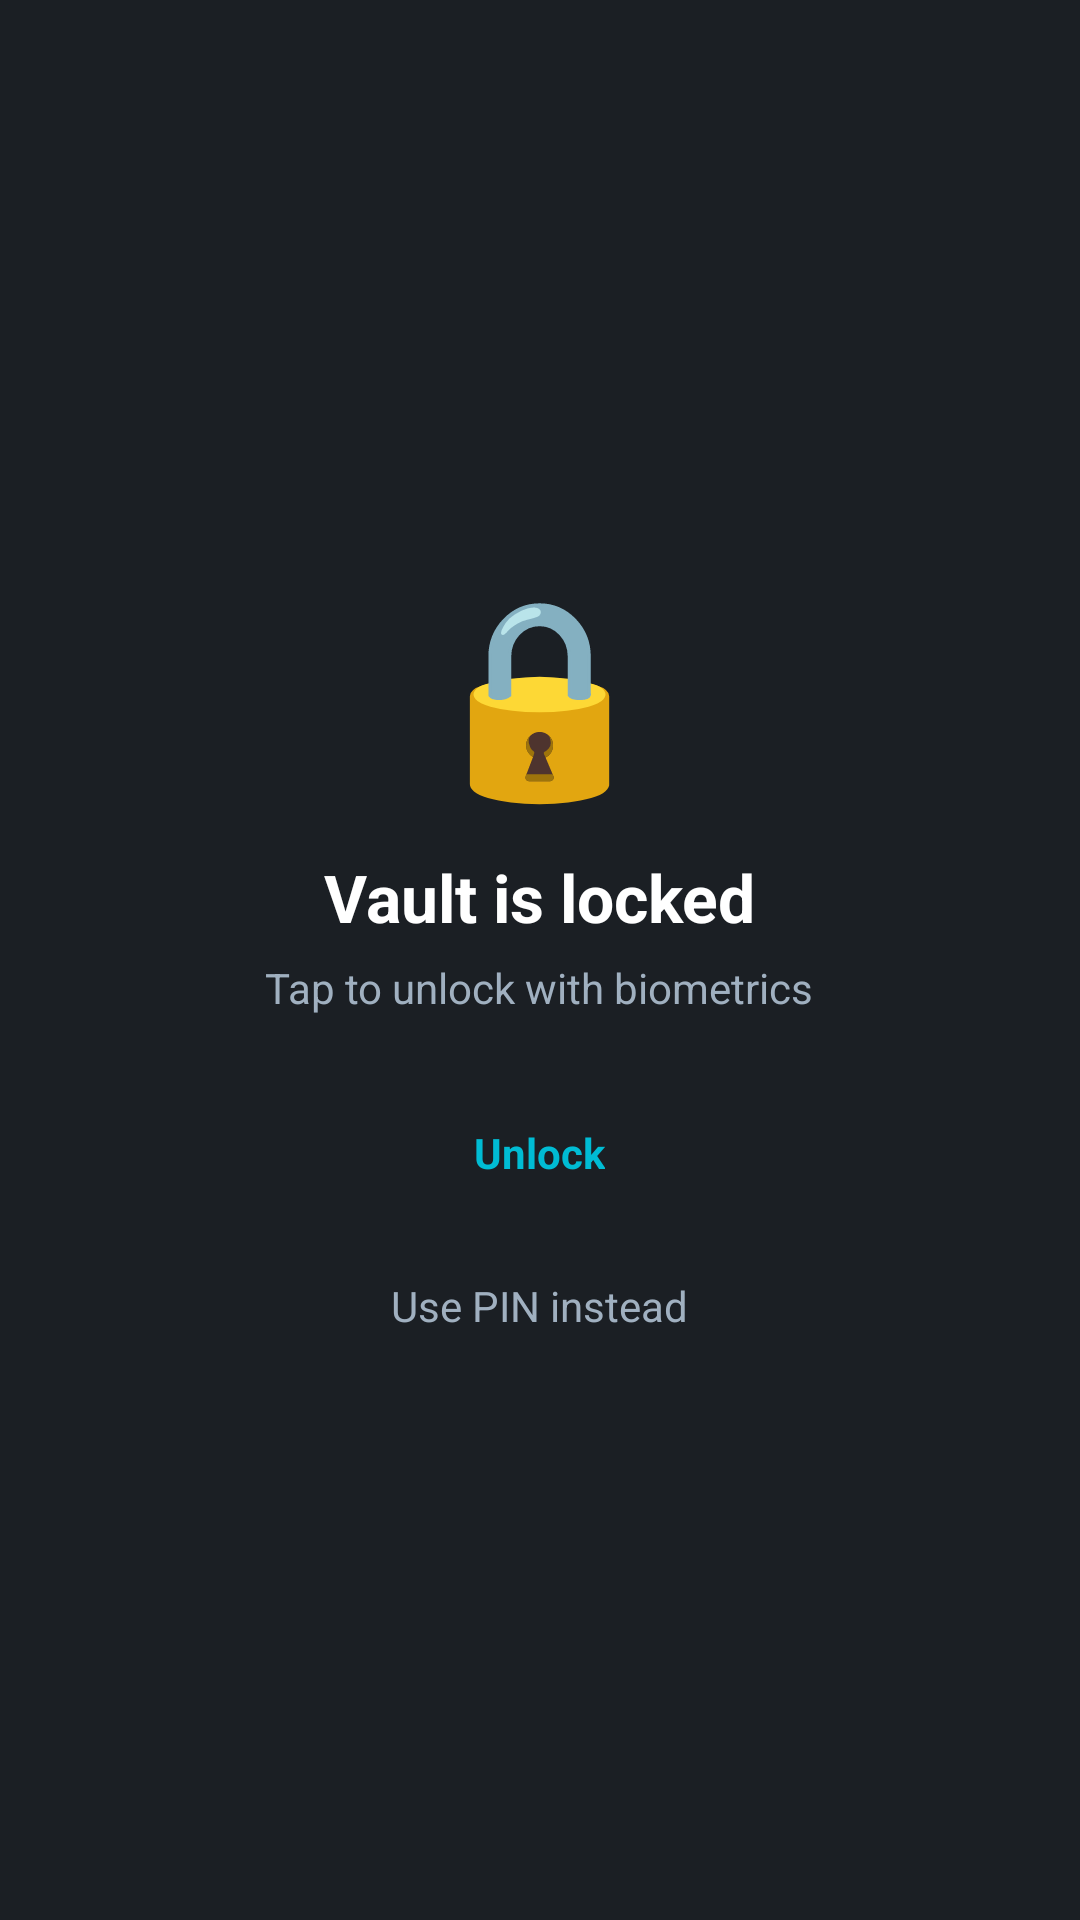

The Android layout XML behind this screen, and the referenced resources:
<!-- AndroidManifest.xml: application theme Theme.Prog7314_Poe -->
<!-- res/layout/fragment_vault_lock.xml -->
<?xml version="1.0" encoding="utf-8"?>
<FrameLayout xmlns:android="http://schemas.android.com/apk/res/android"
    android:id="@+id/lock_root"
    android:layout_width="match_parent"
    android:layout_height="match_parent"
    android:background="#1B1F24"
    android:animateLayoutChanges="true"
    android:padding="24dp">

    <LinearLayout
        android:id="@+id/group_lock_splash"
        android:layout_width="match_parent"
        android:layout_height="match_parent"
        android:gravity="center"
        android:orientation="vertical">

        <TextView
            android:id="@+id/lock_emoji"
            android:layout_width="wrap_content"
            android:layout_height="wrap_content"
            android:text="🔒"
            android:textSize="64sp"
            android:contentDescription="@string/lock" />
        
        <TextView
            android:id="@+id/lock_title"
            android:layout_width="wrap_content"
            android:layout_height="wrap_content"
            android:text="Vault is locked"
            android:textColor="#FFFFFF"
            android:textStyle="bold"
            android:textSize="22sp"
            android:layout_marginTop="12dp" />
        
        <TextView
            android:id="@+id/lock_subtitle"
            android:layout_width="wrap_content"
            android:layout_height="wrap_content"
            android:text="Tap to unlock with biometrics"
            android:textColor="#A0B0C0"
            android:layout_marginTop="6dp" />
        
        <TextView
            android:id="@+id/btn_biometric"
            android:layout_width="wrap_content"
            android:layout_height="wrap_content"
            android:text="Unlock"
            android:textStyle="bold"
            android:textColor="#00BCD4"
            android:padding="16dp"
            android:layout_marginTop="20dp"
            android:background="?attr/selectableItemBackgroundBorderless" />
        
        <TextView
            android:id="@+id/btn_use_pin"
            android:layout_width="wrap_content"
            android:layout_height="wrap_content"
            android:text="Use PIN instead"
            android:textColor="#A0B0C0"
            android:padding="8dp"
            android:layout_marginTop="8dp" />
    </LinearLayout>
    
    <include
        android:id="@+id/include_keypad"
        layout="@layout/include_pin_keypad"
        android:visibility="gone" />
    
</FrameLayout>
    
<!-- res/layout/include_pin_keypad.xml (included above) -->
<?xml version="1.0" encoding="utf-8"?>
<LinearLayout xmlns:android="http://schemas.android.com/apk/res/android"
    android:id="@+id/pin_root"
    android:layout_width="match_parent"
    android:layout_height="match_parent"
    android:gravity="center_horizontal"
    android:orientation="vertical">

    <LinearLayout
        android:id="@+id/pin_dots"
        android:layout_width="wrap_content"
        android:layout_height="wrap_content"
        android:orientation="horizontal"
        android:layout_marginTop="16dp">

        <TextView style="@style/PinDot"/>
        <TextView style="@style/PinDot" android:layout_marginStart="8dp"/>
        <TextView style="@style/PinDot" android:layout_marginStart="8dp"/>
        <TextView style="@style/PinDot" android:layout_marginStart="8dp"/>
    </LinearLayout>
    
    <GridLayout
        android:id="@+id/pin_grid"
        android:layout_width="wrap_content"
        android:layout_height="wrap_content"
        android:columnCount="3"
        android:rowCount="4"
        android:layout_marginTop="24dp">

        <TextView style="@style/PinKey" android:text="1"/>
        <TextView style="@style/PinKey" android:text="2"/>
        <TextView style="@style/PinKey" android:text="3"/>
        
        <TextView style="@style/PinKey" android:text="4"/>
        <TextView style="@style/PinKey" android:text="5"/>
        <TextView style="@style/PinKey" android:text="6"/>
        
        <TextView style="@style/PinKey" android:text="7"/>
        <TextView style="@style/PinKey" android:text="8"/>
        <TextView style="@style/PinKey" android:text="9"/>
        
        <TextView style="@style/PinKey" android:text="⌫" android:id="@+id/key_backspace"/>
        <TextView style="@style/PinKey" android:text="0"/>
        <TextView style="@style/PinKey" android:text="OK" android:id="@+id/key_ok"/>
    </GridLayout>
    
    <TextView
        android:id="@+id/keypad_hint"
        android:layout_width="wrap_content"
        android:layout_height="wrap_content"
        android:text="Enter your PIN"
        android:textColor="#A0B0C0"
        android:layout_marginTop="12dp"/>
    
</LinearLayout>
    
<!-- resources referenced by this layout -->
<resources>
  <string name="lock">Lock</string>
  <style name="PinDot">
          <item name="android:layout_width">12dp</item>
          <item name="android:layout_height">12dp</item>
          <item name="android:background">#A0B0C0</item>
      </style>
  <style name="PinKey">
          <item name="android:layout_width">72dp</item>
          <item name="android:layout_height">72dp</item>
          <item name="android:gravity">center</item>
          <item name="android:textSize">20sp</item>
          <item name="android:textColor">#FFFFFF</item>
          <item name="android:background">?attr/selectableItemBackgroundBorderless</item>
          <item name="android:layout_margin">8dp</item>
      </style>
  <style name="Theme.Prog7314_Poe" parent="Base.Theme.Prog7314_Poe" />
  <style name="Base.Theme.Prog7314_Poe" parent="Theme.Material3.DayNight.NoActionBar">
          
          
      </style>
</resources>
